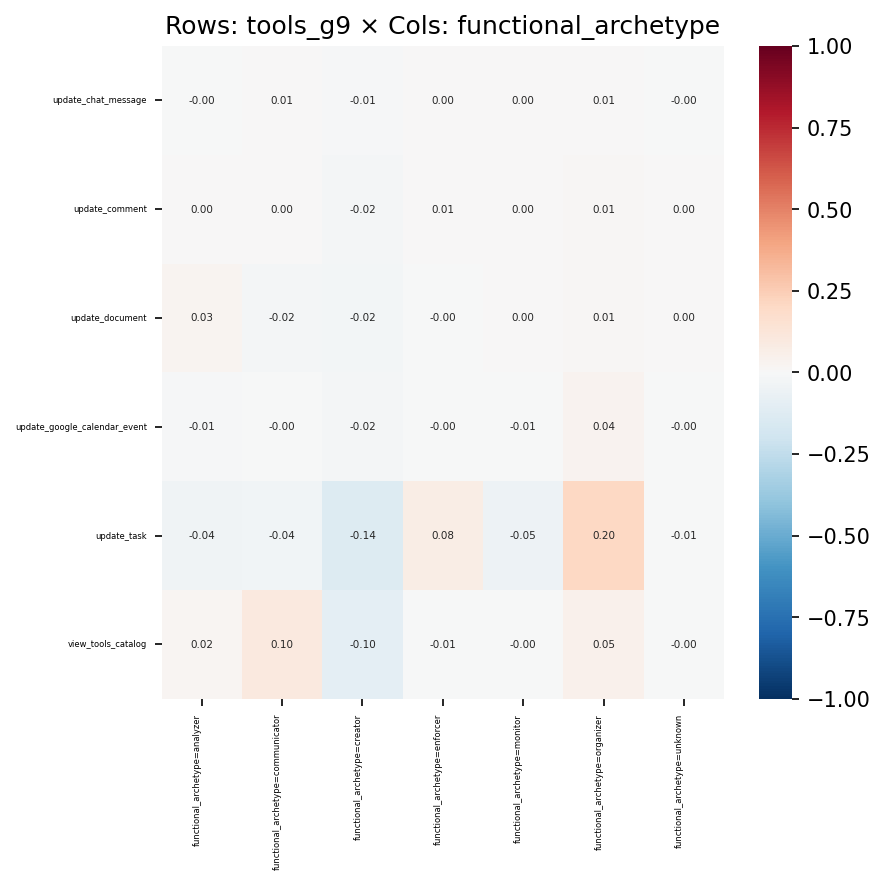

The file beside this chart, header and first rows:
, functional_archetype=analyzer, functional_archetype=communicator, functional_archetype=creator, functional_archetype=enforcer, functional_archetype=monitor, functional_archetype=organizer, functional_archetype=unknown
update_chat_message, -0.001053, 0.006376, -0.007823, 0.000699, 9.813973841417873e-06, 0.005989, -0.0003465
update_comment, 0.002762, 0.004585, -0.02121, 0.007015, 0.003965, 0.0131, 5.181091627438643e-05
update_document, 0.02738, -0.01758, -0.02411, -0.00333, 0.002632, 0.01438, 0.003917
update_google_calendar_event, -0.007975, -0.001679, -0.0219, -0.003789, -0.007781, 0.03743, -0.0009433
update_task, -0.04195, -0.03558, -0.1399, 0.07718, -0.05072, 0.2039, -0.005036
view_tools_catalog, 0.01863, 0.09627, -0.09651, -0.005858, -0.002904, 0.05187, -0.001223
